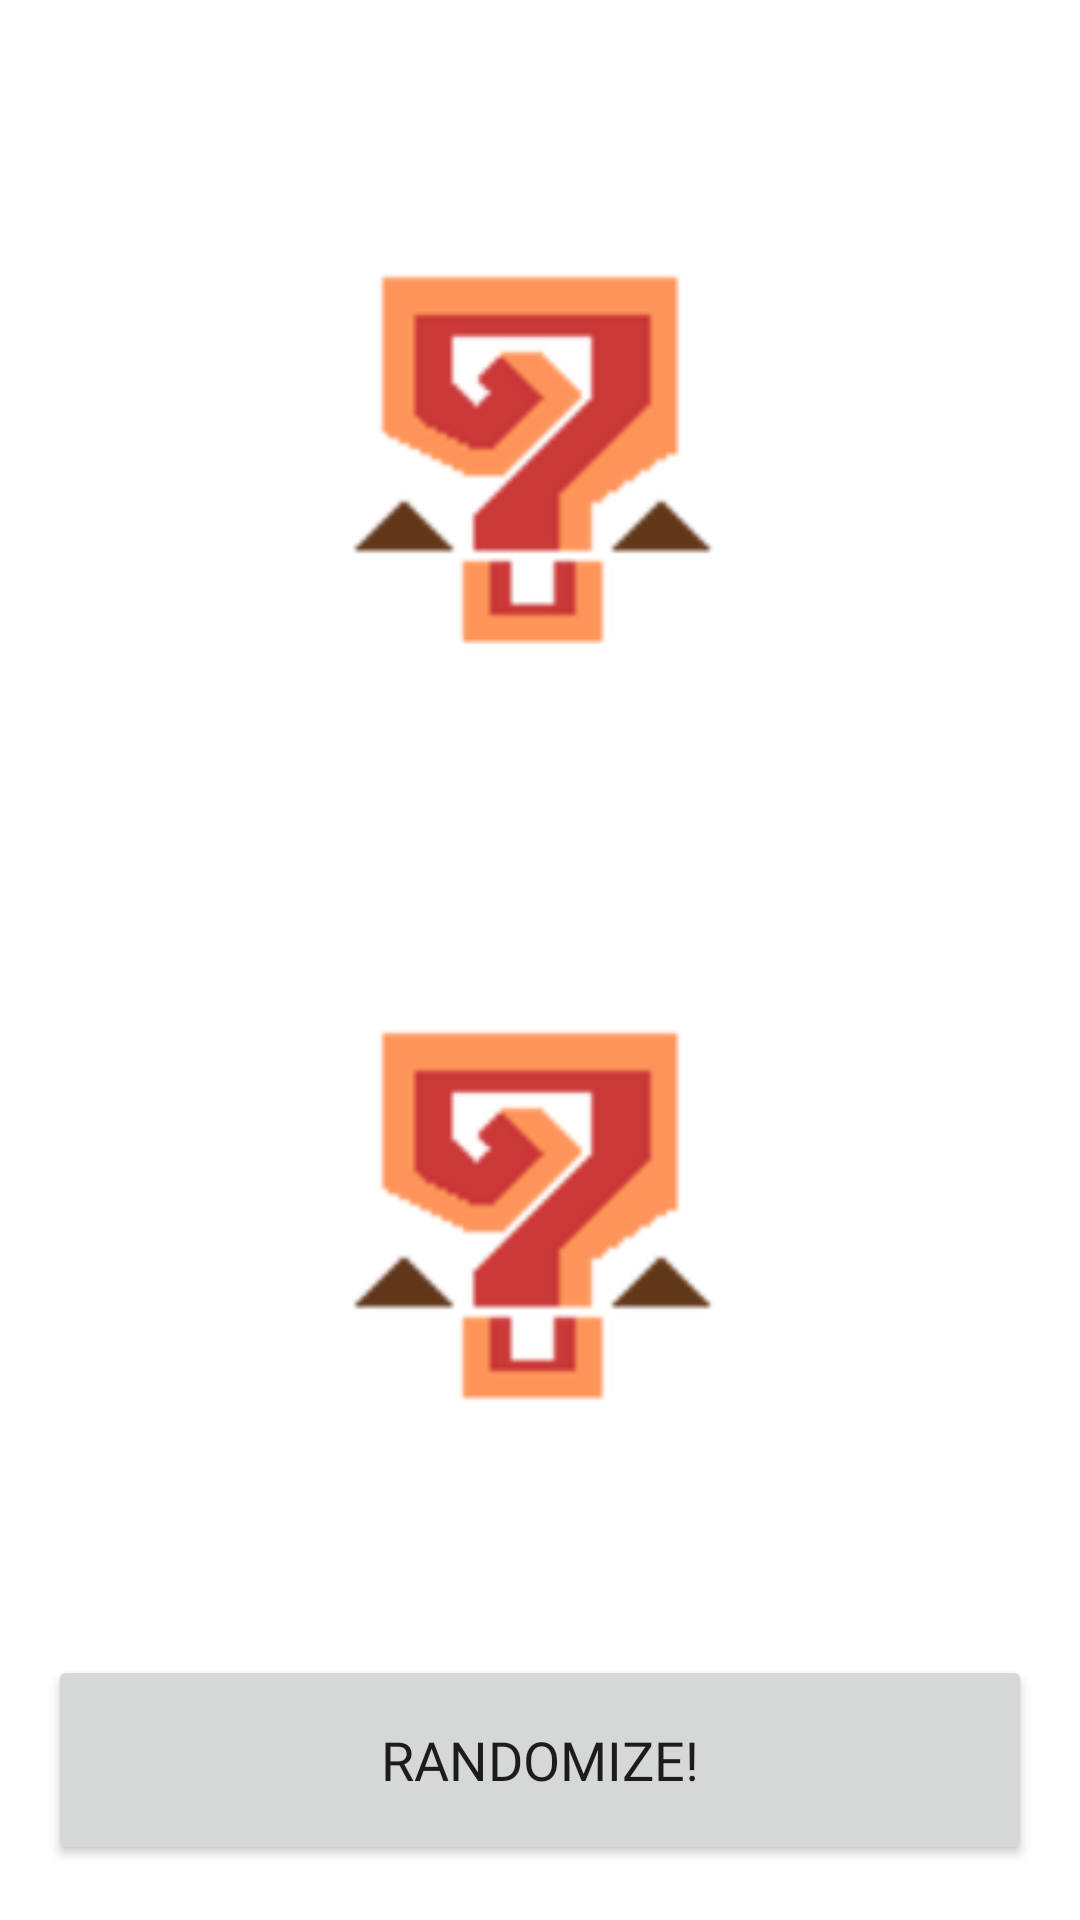

Produce the Android XML layout that renders to this screen, including the resource entries it uses.
<!-- AndroidManifest.xml: application theme Theme.MHRRandomizer -->
<!-- res/layout/activity_main.xml -->
<?xml version="1.0" encoding="utf-8"?>
<androidx.constraintlayout.widget.ConstraintLayout xmlns:android="http://schemas.android.com/apk/res/android"
    xmlns:app="http://schemas.android.com/apk/res-auto"
    xmlns:tools="http://schemas.android.com/tools"
    android:layout_width="match_parent"
    android:layout_height="match_parent"
    tools:context="Controller.MainActivity">

    <Button
        android:id="@+id/randomizerBtn"
        android:layout_width="0dp"
        android:layout_height="70dp"
        android:layout_marginStart="16dp"
        android:layout_marginTop="16dp"
        android:layout_marginEnd="16dp"
        android:fontFamily="@font/ribeye"
        android:text="@string/randomize"
        android:textSize="18sp"
        app:layout_constraintBottom_toBottomOf="parent"
        app:layout_constraintEnd_toEndOf="parent"
        app:layout_constraintHorizontal_bias="0.0"
        app:layout_constraintStart_toStartOf="parent"
        app:layout_constraintTop_toBottomOf="@+id/monsterImage"
        app:layout_constraintVertical_bias="0.746" />

    <ImageView
        android:id="@+id/imageView3"
        android:layout_width="0dp"
        android:layout_height="0dp"
        app:layout_constraintBottom_toBottomOf="parent"
        app:layout_constraintEnd_toEndOf="parent"
        app:layout_constraintStart_toStartOf="parent"
        app:layout_constraintTop_toTopOf="parent"
        app:srcCompat="@android:drawable/screen_background_light" />

    <ImageView
        android:id="@+id/monsterImage"
        android:layout_width="150dp"
        android:layout_height="150dp"
        android:layout_marginTop="44dp"
        android:layout_marginBottom="100dp"
        app:layout_constraintBottom_toBottomOf="@+id/imageView3"
        app:layout_constraintEnd_toEndOf="parent"
        app:layout_constraintHorizontal_bias="0.497"
        app:layout_constraintStart_toStartOf="parent"
        app:layout_constraintTop_toBottomOf="@+id/weaponImage"
        app:srcCompat="@drawable/question_mark" />

    <ImageView
        android:id="@+id/weaponImage"
        android:layout_width="150dp"
        android:layout_height="150dp"
        android:layout_marginTop="80dp"
        app:layout_constraintEnd_toEndOf="parent"
        app:layout_constraintHorizontal_bias="0.497"
        app:layout_constraintStart_toStartOf="parent"
        app:layout_constraintTop_toTopOf="parent"
        app:srcCompat="@drawable/question_mark" />

</androidx.constraintlayout.widget.ConstraintLayout>
<!-- resources referenced by this layout -->
<resources>
  <!-- drawable question_mark: png bitmap (drawable-hdpi, 3700 bytes) -->
  <string name="randomize">Randomize!</string>
  <style name="Theme.MHRRandomizer" parent="Theme.MaterialComponents.DayNight.DarkActionBar">
          
          <item name="colorPrimary">#04215B</item>
          <item name="colorPrimaryVariant">#04215B</item>
          <item name="colorOnPrimary">@color/white</item>
          
          <item name="colorSecondary">#3E92CC</item>
          <item name="colorSecondaryVariant">#3E92CC</item>
          <item name="colorOnSecondary">@color/black</item>
          
          <item name="android:statusBarColor" tools:targetApi="l">?attr/colorPrimaryVariant</item>
          
      </style>
  <!-- not gathered from this repository: default colours our renderer supplied (Android Studio template values) -->
  <color name="black">#FF000000</color>
  <color name="white">#FFFFFFFF</color>
</resources>
